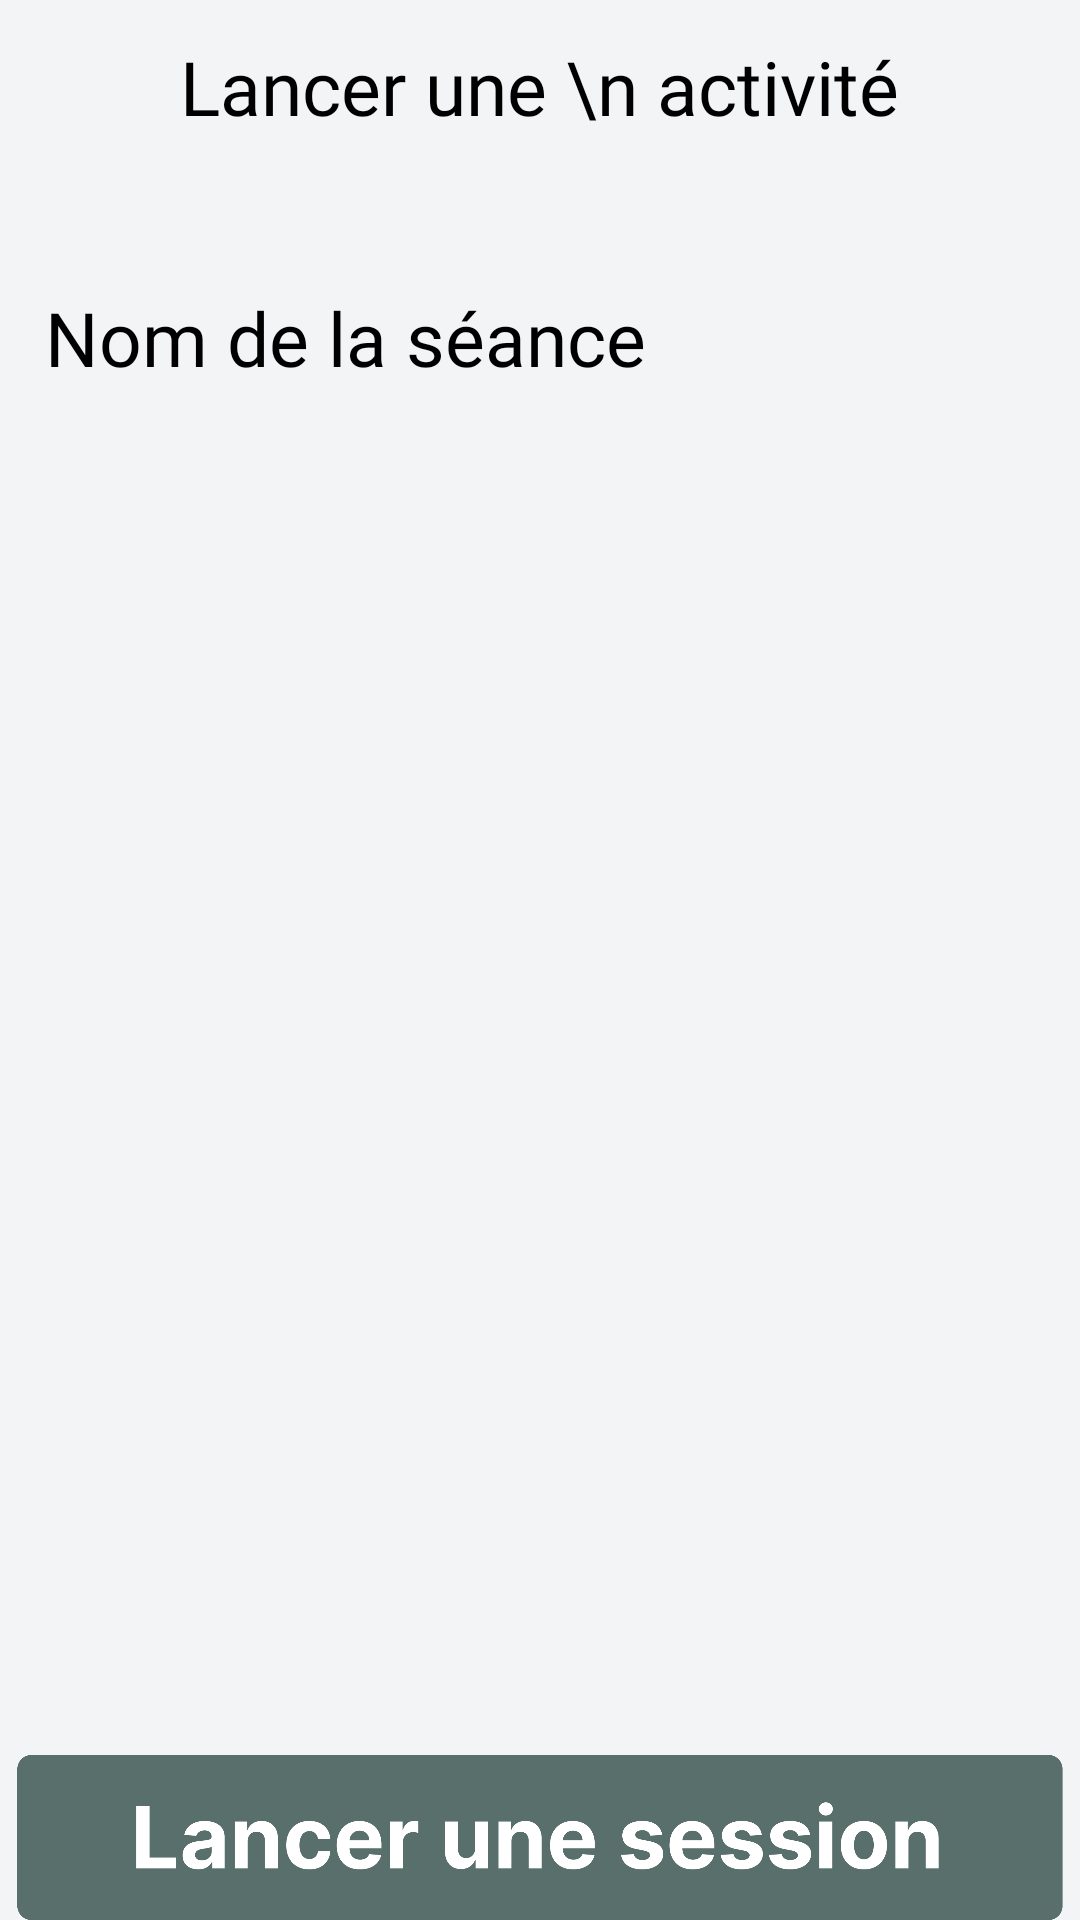

Reconstruct the res/layout file that produces this screen, plus the resources it refers to.
<!-- AndroidManifest.xml: application theme Theme.Design.Light.NoActionBar -->
<!-- res/layout/activity_affichage_activities_of_sport.xml -->
<RelativeLayout xmlns:android="http://schemas.android.com/apk/res/android"
    android:layout_width="match_parent"
    android:layout_height="match_parent"
    xmlns:app="http://schemas.android.com/apk/res-auto"
    xmlns:tools="http://schemas.android.com/tools"
    android:fitsSystemWindows="true"
    android:clipToPadding="false"
    android:theme="@android:style/Theme.NoTitleBar.Fullscreen"
    android:background="@color/background_white_theme">

    <RelativeLayout
        android:layout_width="match_parent"
        android:layout_height="match_parent"
        android:clipToPadding="false"
        android:fitsSystemWindows="true"
        android:theme="@android:style/Theme.NoTitleBar.Fullscreen">

        <ImageView
            android:id="@+id/iv_go_back_from_exrcises_list"
            android:layout_width="50dp"
            android:layout_height="50dp"
            android:layout_marginStart="15dp"
            android:layout_marginTop="20dp"
            android:src="@drawable/button_back_simple" />

        <TextView
            android:id="@+id/launch_workout"
            android:layout_width="wrap_content"
            android:layout_height="wrap_content"
            android:layout_centerHorizontal="true"
            android:layout_marginTop="12dp"
            android:textAlignment="center"
            android:fontFamily="@font/inter_bold"
            android:text="Lancer une \n activité"
            android:textColor="@color/black"
            android:textSize="25dp" />

        <TextView
            android:id="@+id/tv_session_name_from_display_of_exercises_of_workout"
            android:layout_width="wrap_content"
            android:layout_height="wrap_content"
            android:layout_below="@+id/launch_workout"
            android:layout_marginStart="15dp"
            android:fontFamily="@font/inter_bold"
            android:text="Nom de la séance"
            android:textColor="@color/black"
            android:textSize="25dp"
            android:layout_marginTop="50dp"/>

        <ListView
            android:id="@+id/affichage_activities_list_activities"
            android:layout_width="match_parent"
            android:layout_height="match_parent"
            android:layout_below="@+id/tv_session_name_from_display_of_exercises_of_workout"
            android:layout_marginTop="15dp"
            android:divider="@android:color/transparent"
            android:visibility="invisible"/>

        <androidx.recyclerview.widget.RecyclerView
            android:id="@+id/affichage_activities_list_activitiesRV"
            android:layout_width="match_parent"
            android:layout_height="match_parent"
            android:layout_below="@+id/tv_session_name_from_display_of_exercises_of_workout"
            android:layout_marginTop="15dp"
            app:layoutManager="androidx.recyclerview.widget.LinearLayoutManager"
            tools:listitem="@layout/affichage_activities_view_row" />

        <ImageView
            android:id="@+id/launch_session_from_display_of_exercises_of_workout"
            android:layout_width="350dp"
            android:layout_height="55dp"
            android:layout_alignParentBottom="true"
            android:layout_marginBottom="0dp"
            android:src="@drawable/button_lancer_une_session"
            android:layout_centerHorizontal="true"/>


    </RelativeLayout>


</RelativeLayout>
<!-- res/layout/affichage_activities_view_row.xml (included above) -->
<RelativeLayout xmlns:android="http://schemas.android.com/apk/res/android"
    android:layout_width="match_parent"
    android:layout_height="wrap_content"
    android:background="@android:color/transparent">

    <ImageView
        android:id="@+id/iv_case_image_from_list_exercises_in_session"
        android:layout_width="60dp"
        android:layout_height="60dp"
        android:src="@drawable/case_image_of_exercise_in_list_exercises"
        android:layout_marginTop="15dp"
        android:layout_marginStart="20dp"/>

    <TextView
        android:id="@+id/tv_nom_exercise_from_list_exercises_in_session"
        android:layout_width="wrap_content"
        android:layout_height="wrap_content"
        android:layout_marginStart="20dp"
        android:layout_marginTop="31dp"
        android:layout_toEndOf="@+id/iv_case_image_from_list_exercises_in_session"
        android:fontFamily="@font/inter_bold"
        android:text="Nom exercice"
        android:textColor="@color/black_semi_transparent"
        android:textSize="20dp" />

    <View
        android:id="@+id/horizontal_separator"
        android:layout_width="match_parent"
        android:layout_height="2dp"
        android:layout_marginTop="15dp"
        android:background="#CCCCCC"
        android:layout_marginLeft="10dp"
        android:layout_marginRight="10dp"
        android:layout_below="@+id/iv_case_image_from_list_exercises_in_session" />

</RelativeLayout>
<!-- resources referenced by this layout -->
<resources>
  <color name="background_white_theme">#90EFF1F5</color>
  <color name="black">#FF000000</color>
  <color name="black_semi_transparent">#80000000</color>
  <!-- drawable button_lancer_une_session: png bitmap (drawable-mdpi, 33809 bytes) -->
  <!-- drawable case_image_of_exercise_in_list_exercises: png bitmap (drawable-mdpi, 5332 bytes) -->
</resources>
